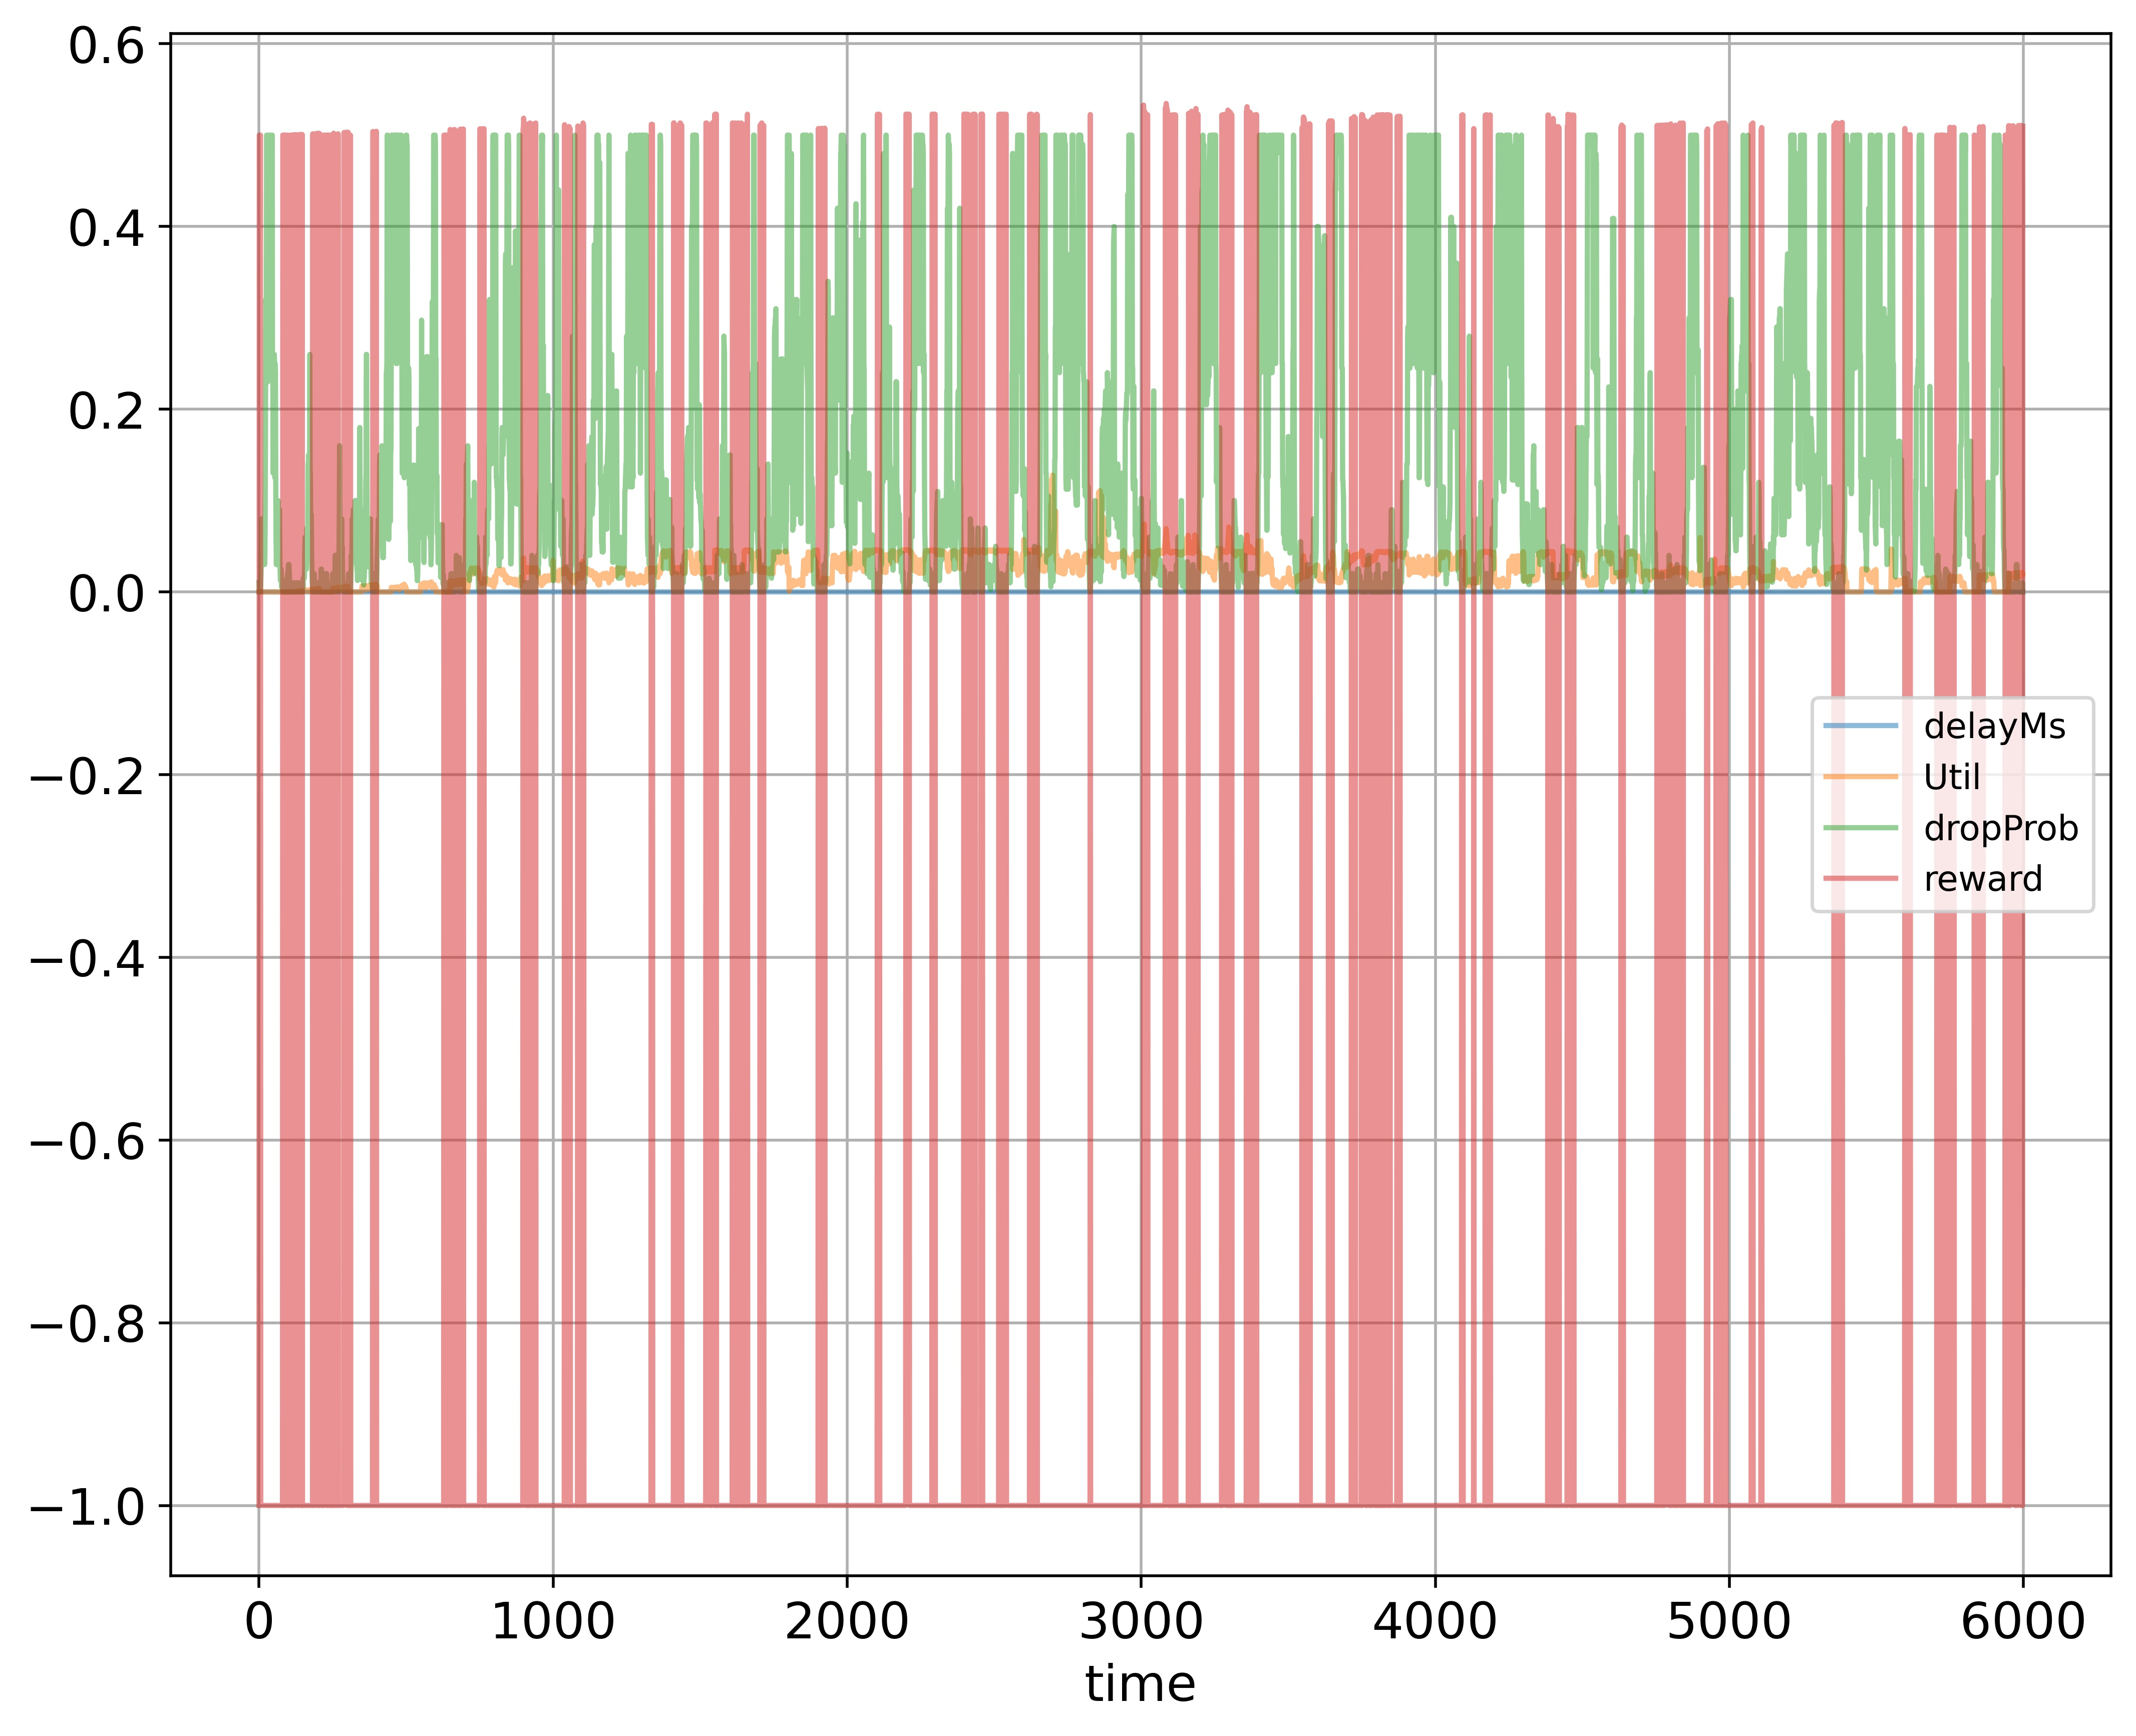

Data behind this chart, as committed beside it:
time; delayMs; Util; dropProb; reward
0; 0.0; 0.000224; 0.01; -1.0
1; 0.0; 0.0; 0.0; 0.5
2; 0.0; 0.0; 0.0; 0.5
3; 0.0; 0.0; 0.0; 0.5
4; 0.0; 0.0; 0.0; 0.5
5; 0.0; 0.0; 0.0; 0.5
6; 0.0; 0.0; 0.01; -1.0
7; 0.0; 0.0; 0.02; -1.0
8; 0.0; 0.0; 0.04; -1.0
9; 0.0; 0.0; 0.08; -1.0
10; 0.0; 0.0; 0.04; -1.0
11; 0.0; 0.0; 0.08; -1.0
12; 0.0; 0.0; 0.07; -1.0
13; 0.0; 0.0; 0.06; -1.0
14; 0.0; 0.0; 0.06; -1.0
15; 0.0; 0.0; 0.06; -1.0
16; 0.0; 0.0; 0.05; -1.0
17; 0.0; 0.0; 0.04; -1.0
18; 0.0; 0.0; 0.04; -1.0
19; 0.0; 0.0; 0.03; -1.0
20; 0.0; 0.0; 0.04; -1.0
21; 0.0; 0.0; 0.08; -1.0
22; 0.0; 0.0; 0.16; -1.0
23; 0.0; 0.0; 0.32; -1.0
24; 0.0; 0.0; 0.31; -1.0
25; 0.0; 0.0; 0.32; -1.0
26; 0.0; 0.0; 0.5; -1.0
27; 0.0; 0.0; 0.5; -1.0
28; 0.0; 0.0; 0.25; -1.0
29; 0.0; 0.0; 0.24; -1.0
30; 0.0; 0.0; 0.23; -1.0
31; 0.0; 0.0; 0.24; -1.0
32; 0.0; 0.0; 0.24; -1.0
33; 0.0; 0.0; 0.48; -1.0
34; 0.0; 0.0; 0.5; -1.0
35; 0.0; 0.0; 0.5; -1.0
36; 0.0; 0.0; 0.5; -1.0
37; 0.0; 0.0; 0.5; -1.0
38; 0.0; 0.0; 0.25; -1.0
39; 0.0; 0.0; 0.24; -1.0
40; 0.0; 0.0; 0.48; -1.0
41; 0.0; 0.0; 0.47; -1.0
42; 0.0; 0.0; 0.235; -1.0
43; 0.0; 0.0; 0.47; -1.0
44; 0.0; 0.0; 0.5; -1.0
45; 0.0; 0.0; 0.5; -1.0
46; 0.0; 0.0; 0.25; -1.0
47; 0.0; 0.0; 0.26; -1.0
48; 0.0; 0.0; 0.13; -1.0
49; 0.0; 0.0; 0.13; -1.0
50; 0.0; 0.000208; 0.26; -1.0
51; 0.0; 0.0; 0.26; -1.0
52; 0.0; 0.0; 0.26; -1.0
53; 0.0; 0.0; 0.25; -1.0
54; 0.0; 0.0; 0.125; -1.0
55; 0.0; 0.0; 0.25; -1.0
56; 0.0; 0.0; 0.24; -1.0
57; 0.0; 0.0; 0.12; -1.0
58; 0.0; 0.0; 0.06; -1.0
59; 0.0; 0.0; 0.03; -1.0
... 5,939 more rows
